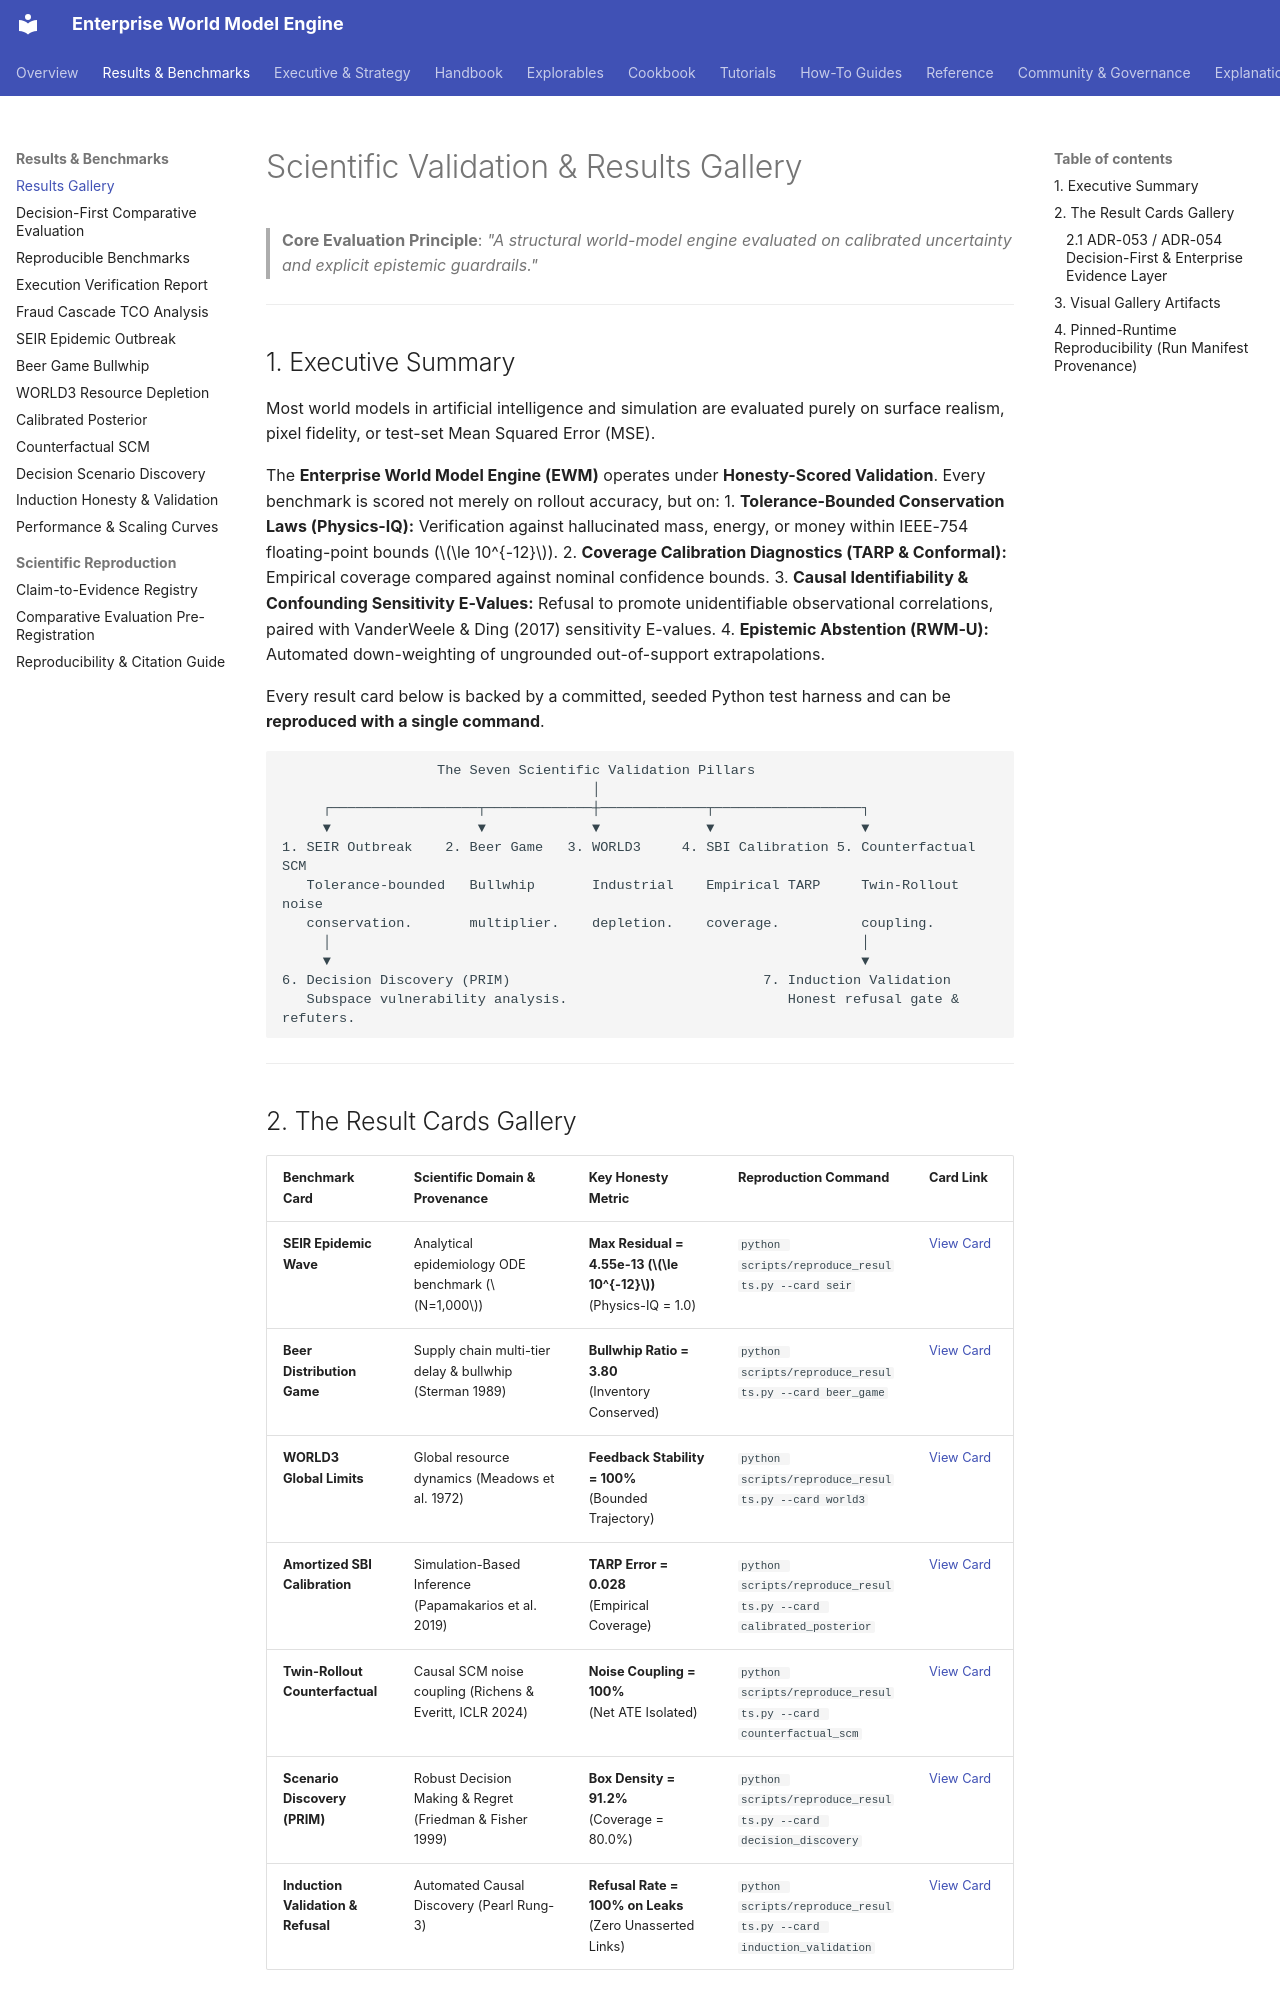

repository: vfcarida/Enterprise-World-Model-Engine · page: results/index.html · generator: mkdocs

# Scientific Validation & Results Gallery

> **Core Evaluation Principle**:
> *"A structural world-model engine evaluated on calibrated uncertainty and explicit epistemic guardrails."*

---

## 1. Executive Summary

Most world models in artificial intelligence and simulation are evaluated purely on surface realism, pixel fidelity, or test-set Mean Squared Error (MSE).

The **Enterprise World Model Engine (EWM)** operates under **Honesty-Scored Validation**. Every benchmark is scored not merely on rollout accuracy, but on:
1. **Tolerance-Bounded Conservation Laws (Physics-IQ):** Verification against hallucinated mass, energy, or money within IEEE-754 floating-point bounds ($\le 10^{-12}$).
2. **Coverage Calibration Diagnostics (TARP & Conformal):** Empirical coverage compared against nominal confidence bounds.
3. **Causal Identifiability & Confounding Sensitivity E-Values:** Refusal to promote unidentifiable observational correlations, paired with VanderWeele & Ding (2017) sensitivity E-values.
4. **Epistemic Abstention (RWM-U):** Automated down-weighting of ungrounded out-of-support extrapolations.

Every result card below is backed by a committed, seeded Python test harness and can be **reproduced with a single command**.

```
                   The Seven Scientific Validation Pillars
                                      │
     ┌──────────────────┬─────────────┼─────────────┬──────────────────┐
     ▼                  ▼             ▼             ▼                  ▼
1. SEIR Outbreak    2. Beer Game   3. WORLD3     4. SBI Calibration 5. Counterfactual SCM
   Tolerance-bounded   Bullwhip       Industrial    Empirical TARP     Twin-Rollout noise
   conservation.       multiplier.    depletion.    coverage.          coupling.
     │                                                                 │
     ▼                                                                 ▼
6. Decision Discovery (PRIM)                               7. Induction Validation
   Subspace vulnerability analysis.                           Honest refusal gate & refuters.
```

---
